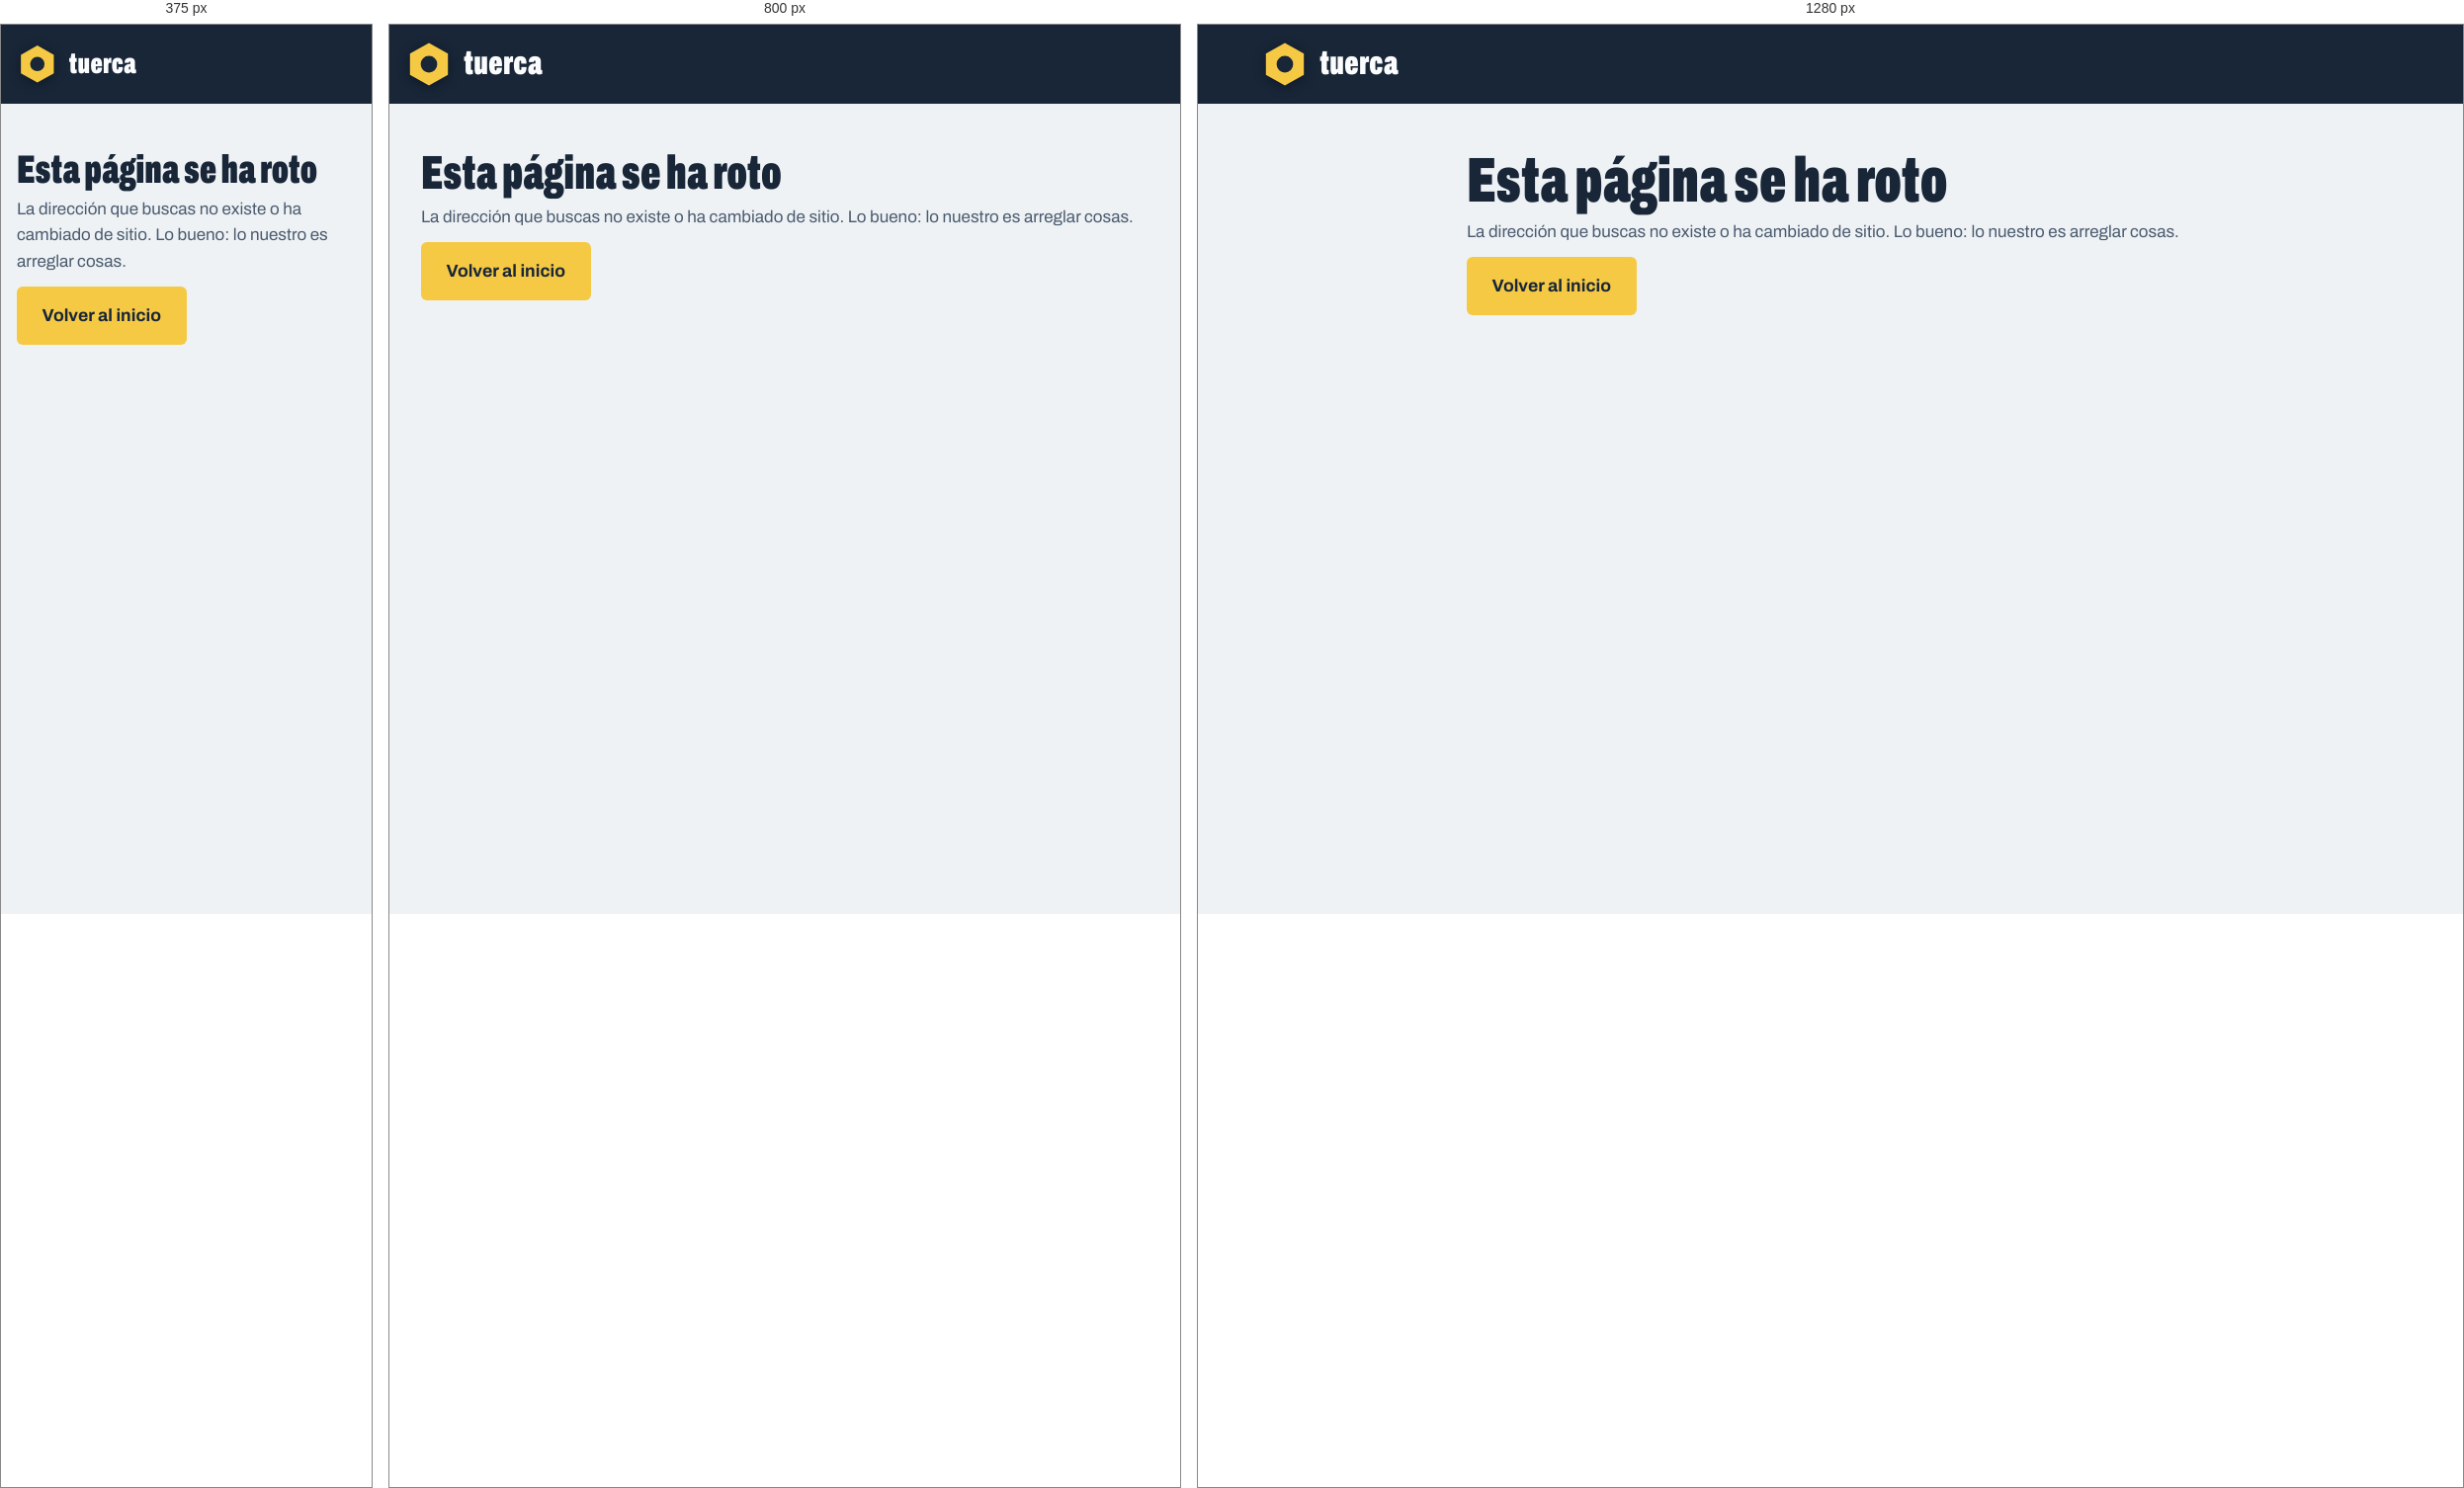
Rendered at 375 px, 800 px and 1280 px, left to right.

<!-- file: 404.html -->
<!DOCTYPE html>
<html lang="es">
<head>
  <meta charset="UTF-8">
  <meta name="viewport" content="width=device-width, initial-scale=1.0">
  <title>Página no encontrada · Tuerca</title>
  <meta name="robots" content="noindex">
  <link rel="icon" href="/favicon.svg" type="image/svg+xml">
  <link rel="stylesheet" href="/css/estilos.css">
</head>
<body class="legal-pagina">

  <header class="cabecera">
    <div class="contenedor cabecera__fila">
      <a href="/" class="marca" aria-label="Tuerca, volver al inicio">
        <svg class="marca__icono" viewBox="0 0 40 40" aria-hidden="true">
          <polygon points="20,2 36,11 36,29 20,38 4,29 4,11" />
          <circle cx="20" cy="20" r="7" />
        </svg>
        <span class="marca__nombre">tuerca</span>
      </a>
    </div>
  </header>

  <main class="legal">
    <div class="contenedor">
      <h1>Esta página se ha roto</h1>
      <p>La dirección que buscas no existe o ha cambiado de sitio. Lo bueno: lo nuestro es arreglar cosas.</p>
      <p><a class="boton boton--principal" href="/">Volver al inicio</a></p>
    </div>
  </main>

</body>
</html>


/* @media block from estilos.css */
@media (max-width: 640px) {
  .portada__fondo {
    --foto-portada: url("../img/portada-900.webp");
  }
}

/* @media block from estilos.css */
@media (max-width: 60rem) {
  .hamburguesa {
    display: flex;
  }

  .boton--telefono {
    margin-left: auto;
  }

  /* El menú pasa a ser un panel que cae bajo la cabecera */
  .menu {
    position: absolute;
    inset: 100% 0 auto 0;
    flex-direction: column;
    gap: 0;
    margin: 0;
    padding: 0.5rem 1rem 1rem;
    max-height: calc(100vh - 5rem);
    max-height: calc(100dvh - 5rem); /* si la pantalla es baja (móvil apaisado), el menú hace scroll */
    overflow-y: auto;
    background: var(--tinta);
    border-top: 1px solid #34465e;
    visibility: hidden;
    opacity: 0;
    transform: translateY(-0.5rem);
    transition: opacity 0.2s ease, transform 0.2s ease, visibility 0.2s;
  }

  .cabecera--menu {
    background: var(--tinta);
  }

  .cabecera--menu .menu {
    visibility: visible;
    opacity: 1;
    transform: none;
  }

  .menu a {
    padding: 0.9rem 0;
    font-size: 1.1rem;
    border-bottom: 1px solid #34465e;
  }

  .sobre__rejilla,
  .preguntas__rejilla {
    grid-template-columns: 1fr;
  }

  .sobre__foto {
    aspect-ratio: 16 / 10;
  }

  .trabajos__rejilla,
  .opiniones__lista,
  .confianza__lista {
    grid-template-columns: repeat(2, 1fr);
  }

  .solicitud__rejilla {
    grid-template-columns: 1fr;
  }

  /* En pantallas estrechas el parte va primero, subido sobre la foto,
     y el texto explicativo debajo */
  .solicitud .parte {
    order: -1;
    max-width: 34rem;
    transform: none;
    margin-top: -5rem;
  }

  .solicitud__texto {
    padding-top: 0;
  }

  .servicio {
    grid-template-columns: 1fr auto;
    grid-template-areas:
      "cabeza   precio"
      "trabajos trabajos"
      "pedir    pedir";
  }

  .servicio__pedir {
    justify-self: start;
    text-align: left;
  }
}

/* @media block from estilos.css */
@media (max-width: 40rem) {
  .marca__icono {
    width: 2.6rem;
    height: 2.6rem;
  }

  .marca__nombre {
    font-size: 1.8rem;
  }

  .cabecera__fila {
    gap: 1rem;
  }

  /* En móvil el teléfono solo enseña el icono, para que quepan marca y menú */
  .boton--telefono span {
    display: none;
  }

  .boton--telefono {
    padding: 0.65rem;
  }

  .boton--telefono svg {
    width: 1.3rem;
    height: 1.3rem;
  }

  .whatsapp-flotante span {
    display: none;
  }

  .parte__dos,
  .pasos__lista,
  .zona__rejilla,
  .opiniones__lista,
  .confianza__lista {
    grid-template-columns: 1fr;
  }

  /* Galería en dos columnas: seis fotos apiladas eran una pantalla y media de scroll */
  .trabajos__rejilla {
    grid-template-columns: repeat(2, 1fr);
    gap: 1rem 0.75rem;
  }

  .trabajo__foto {
    aspect-ratio: 1;
  }

  .trabajo figcaption strong {
    font-size: 0.95rem;
    line-height: 1.25;
  }

  /* Las tres cifras de "Quiénes somos" caben en una fila */
  .sobre__datos {
    display: grid;
    grid-template-columns: repeat(3, 1fr);
    gap: 1rem;
  }

  .sobre__datos dd {
    font-size: 1.9rem;
  }

  .servicio__cifra {
    font-size: 1.9rem;
  }

  .pie__fila {
    flex-direction: column;
    justify-content: center;
    padding-block: 1.25rem;
  }
}